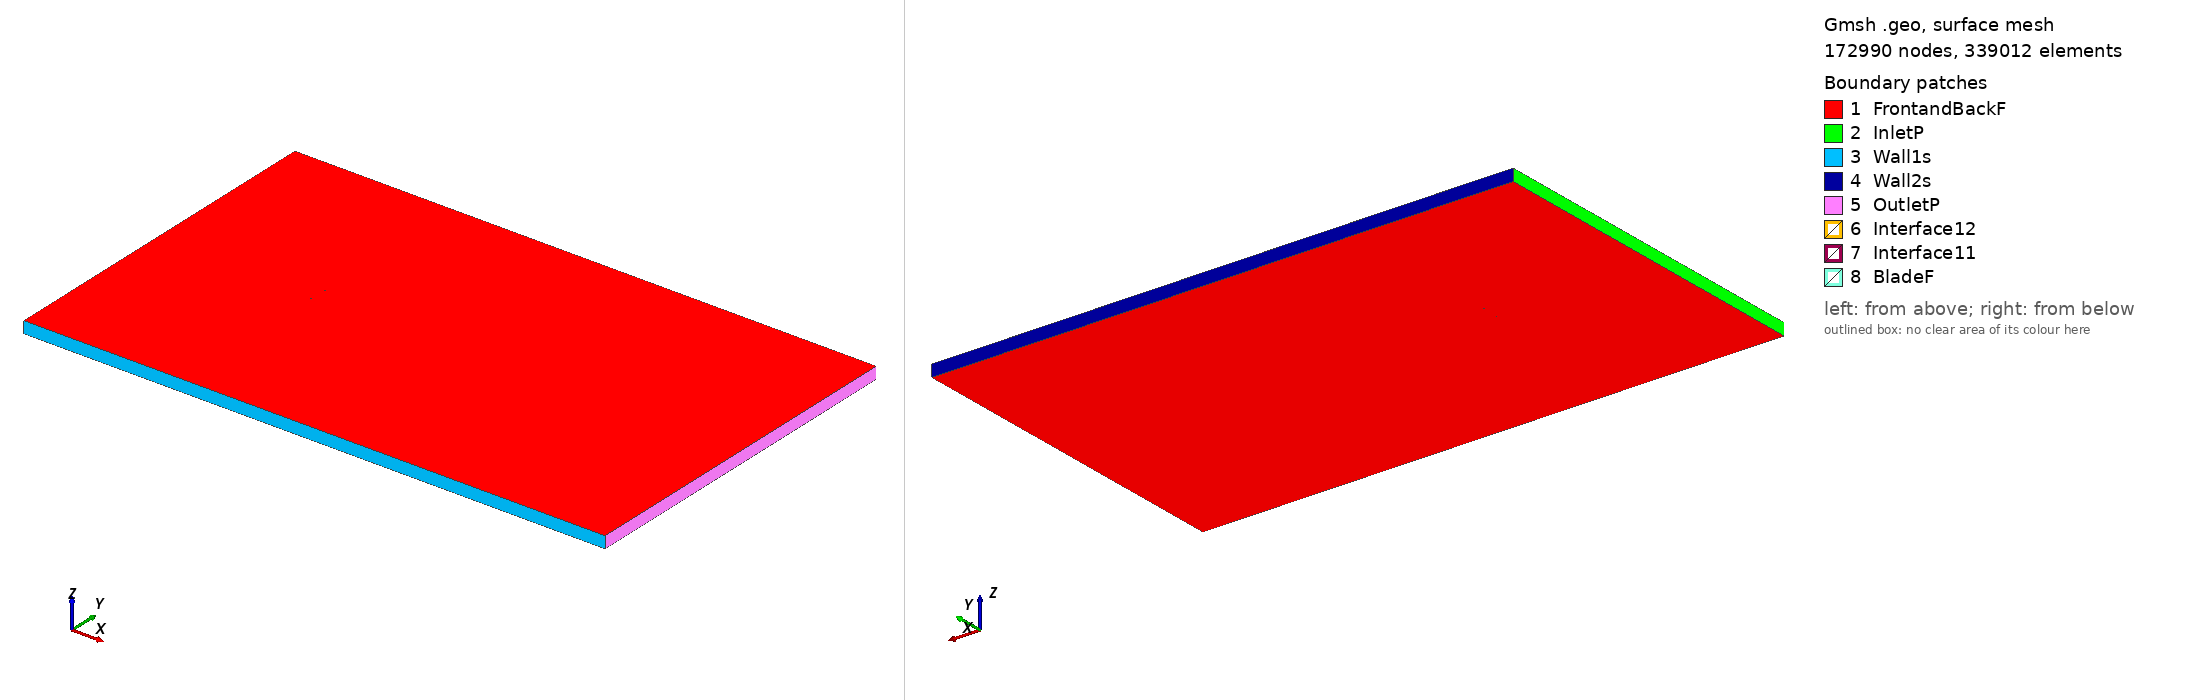

Gmsh geometry script, surface-meshed: 172990 nodes, 339012 surface elements. Boundary patches (legend numbers): 1 FrontandBackF, 2 InletP, 3 Wall1s, 4 Wall2s, 5 OutletP, 6 Interface12, 7 Interface11, 8 BladeF. Left view from above one corner, right view from below the opposite corner. Legend entries are the model's physical surfaces. The drawing asked Gmsh for element sizes between 1% and 20% of the model's largest extent; the script's own settings can give other sizes.

=== hs1620_tsr_-5.9987_aoa_-4.9655.geo (drawn) ===
SetFactory("OpenCASCADE");

Point(1) = {0.074554, 0.738135, 0, 1.0};
Point(2) = {0.072987, 0.738840, 0, 1.0};
Point(3) = {0.071424, 0.739491, 0, 1.0};
Point(4) = {0.069867, 0.740089, 0, 1.0};
Point(5) = {0.068313, 0.740639, 0, 1.0};
Point(6) = {0.066763, 0.741154, 0, 1.0};
Point(7) = {0.065215, 0.741645, 0, 1.0};
Point(8) = {0.063668, 0.742117, 0, 1.0};
Point(9) = {0.062122, 0.742576, 0, 1.0};
Point(10) = {0.060578, 0.743019, 0, 1.0};
Point(11) = {0.059036, 0.743443, 0, 1.0};
Point(12) = {0.055956, 0.744227, 0, 1.0};
Point(13) = {0.052885, 0.744923, 0, 1.0};
Point(14) = {0.049820, 0.745538, 0, 1.0};
Point(15) = {0.046761, 0.746081, 0, 1.0};
Point(16) = {0.043708, 0.746565, 0, 1.0};
Point(17) = {0.040659, 0.747003, 0, 1.0};
Point(18) = {0.037613, 0.747404, 0, 1.0};
Point(19) = {0.034569, 0.747774, 0, 1.0};
Point(20) = {0.028489, 0.748433, 0, 1.0};
Point(21) = {0.025453, 0.748724, 0, 1.0};
Point(22) = {0.022418, 0.748988, 0, 1.0};
Point(23) = {0.019386, 0.749228, 0, 1.0};
Point(24) = {0.013329, 0.749623, 0, 1.0};
Point(25) = {0.010305, 0.749776, 0, 1.0};
Point(26) = {0.007283, 0.749893, 0, 1.0};
Point(27) = {0.004265, 0.749971, 0, 1.0};
Point(28) = {-0.001760, 0.750000, 0, 1.0};
Point(29) = {-0.004767, 0.749954, 0, 1.0};
Point(30) = {-0.007771, 0.749866, 0, 1.0};
Point(31) = {-0.010771, 0.749741, 0, 1.0};
Point(32) = {-0.016762, 0.749376, 0, 1.0};
Point(33) = {-0.019752, 0.749131, 0, 1.0};
Point(34) = {-0.022739, 0.748846, 0, 1.0};
Point(35) = {-0.025722, 0.748519, 0, 1.0};
Point(36) = {-0.031678, 0.747752, 0, 1.0};
Point(37) = {-0.034651, 0.747314, 0, 1.0};
Point(38) = {-0.037621, 0.746836, 0, 1.0};
Point(39) = {-0.040586, 0.746308, 0, 1.0};
Point(40) = {-0.043546, 0.745715, 0, 1.0};
Point(41) = {-0.046499, 0.745041, 0, 1.0};
Point(42) = {-0.049443, 0.744269, 0, 1.0};
Point(43) = {-0.052377, 0.743378, 0, 1.0};
Point(44) = {-0.055299, 0.742352, 0, 1.0};
Point(45) = {-0.058207, 0.741162, 0, 1.0};
Point(46) = {-0.061098, 0.739777, 0, 1.0};
Point(47) = {-0.062536, 0.738997, 0, 1.0};
Point(48) = {-0.063968, 0.738148, 0, 1.0};
Point(49) = {-0.065393, 0.737223, 0, 1.0};
Point(50) = {-0.066810, 0.736204, 0, 1.0};
Point(51) = {-0.068217, 0.735073, 0, 1.0};
Point(52) = {-0.069612, 0.733802, 0, 1.0};
Point(53) = {-0.070991, 0.732337, 0, 1.0};
Point(54) = {-0.072345, 0.730589, 0, 1.0};
Point(55) = {-0.073653, 0.728321, 0, 1.0};
Point(56) = {-0.073967, 0.727599, 0, 1.0};
Point(57) = {-0.074270, 0.726753, 0, 1.0};
Point(58) = {-0.074499, 0.725920, 0, 1.0};
Point(59) = {-0.074604, 0.725405, 0, 1.0};
Point(60) = {-0.074698, 0.724748, 0, 1.0};
Point(61) = {-0.074734, 0.724294, 0, 1.0};
Point(62) = {-0.074719, 0.723252, 0, 1.0};
Point(63) = {-0.074559, 0.722286, 0, 1.0};
Point(64) = {-0.074451, 0.721908, 0, 1.0};
Point(65) = {-0.074256, 0.721397, 0, 1.0};
Point(66) = {-0.074073, 0.721018, 0, 1.0};
Point(67) = {-0.073722, 0.720443, 0, 1.0};
Point(68) = {-0.073298, 0.719899, 0, 1.0};
Point(69) = {-0.072884, 0.719464, 0, 1.0};
Point(70) = {-0.071273, 0.718249, 0, 1.0};
Point(71) = {-0.069698, 0.717455, 0, 1.0};
Point(72) = {-0.068143, 0.716882, 0, 1.0};
Point(73) = {-0.066600, 0.716453, 0, 1.0};
Point(74) = {-0.065065, 0.716126, 0, 1.0};
Point(75) = {-0.063538, 0.715879, 0, 1.0};
Point(76) = {-0.062017, 0.715695, 0, 1.0};
Point(77) = {-0.060500, 0.715565, 0, 1.0};
Point(78) = {-0.058987, 0.715478, 0, 1.0};
Point(79) = {-0.055971, 0.715424, 0, 1.0};
Point(80) = {-0.052966, 0.715498, 0, 1.0};
Point(81) = {-0.049970, 0.715676, 0, 1.0};
Point(82) = {-0.046981, 0.715930, 0, 1.0};
Point(83) = {-0.043996, 0.716238, 0, 1.0};
Point(84) = {-0.041014, 0.716579, 0, 1.0};
Point(85) = {-0.038033, 0.716927, 0, 1.0};
Point(86) = {-0.035052, 0.717270, 0, 1.0};
Point(87) = {-0.032070, 0.717604, 0, 1.0};
Point(88) = {-0.029087, 0.717936, 0, 1.0};
Point(89) = {-0.023123, 0.718608, 0, 1.0};
Point(90) = {-0.020142, 0.718958, 0, 1.0};
Point(91) = {-0.017162, 0.719320, 0, 1.0};
Point(92) = {-0.014183, 0.719688, 0, 1.0};
Point(93) = {-0.008225, 0.720438, 0, 1.0};
Point(94) = {-0.005247, 0.720816, 0, 1.0};
Point(95) = {-0.002269, 0.721196, 0, 1.0};
Point(96) = {0.000709, 0.721585, 0, 1.0};
Point(97) = {0.006662, 0.722388, 0, 1.0};
Point(98) = {0.009636, 0.722809, 0, 1.0};
Point(99) = {0.012610, 0.723242, 0, 1.0};
Point(100) = {0.015582, 0.723690, 0, 1.0};
Point(101) = {0.021524, 0.724619, 0, 1.0};
Point(102) = {0.024494, 0.725096, 0, 1.0};
Point(103) = {0.027463, 0.725582, 0, 1.0};
Point(104) = {0.030432, 0.726067, 0, 1.0};
Point(105) = {0.036371, 0.727030, 0, 1.0};
Point(106) = {0.039341, 0.727507, 0, 1.0};
Point(107) = {0.042311, 0.727983, 0, 1.0};
Point(108) = {0.045281, 0.728464, 0, 1.0};
Point(109) = {0.048249, 0.728955, 0, 1.0};
Point(110) = {0.051217, 0.729458, 0, 1.0};
Point(111) = {0.054183, 0.729975, 0, 1.0};
Point(112) = {0.057148, 0.730507, 0, 1.0};
Point(113) = {0.060113, 0.731050, 0, 1.0};
Point(114) = {0.061594, 0.731327, 0, 1.0};
Point(115) = {0.063075, 0.731607, 0, 1.0};
Point(116) = {0.064556, 0.731893, 0, 1.0};
Point(117) = {0.066037, 0.732184, 0, 1.0};
Point(118) = {0.067517, 0.732480, 0, 1.0};
Point(119) = {0.068996, 0.732781, 0, 1.0};
Point(120) = {0.070475, 0.733090, 0, 1.0};
Point(121) = {0.071953, 0.733410, 0, 1.0};
Point(122) = {0.073429, 0.733743, 0, 1.0};
Point(123) = {0.074904, 0.734102, 0, 1.0};
Point(124) = {-0.074554, -0.738135, 0, 1.0};
Point(125) = {-0.072987, -0.738840, 0, 1.0};
Point(126) = {-0.071424, -0.739491, 0, 1.0};
Point(127) = {-0.069867, -0.740089, 0, 1.0};
Point(128) = {-0.068313, -0.740639, 0, 1.0};
Point(129) = {-0.066763, -0.741154, 0, 1.0};
Point(130) = {-0.065215, -0.741645, 0, 1.0};
Point(131) = {-0.063668, -0.742117, 0, 1.0};
Point(132) = {-0.062122, -0.742576, 0, 1.0};
Point(133) = {-0.060578, -0.743019, 0, 1.0};
Point(134) = {-0.059036, -0.743443, 0, 1.0};
Point(135) = {-0.055956, -0.744227, 0, 1.0};
Point(136) = {-0.052885, -0.744923, 0, 1.0};
Point(137) = {-0.049820, -0.745538, 0, 1.0};
Point(138) = {-0.046761, -0.746081, 0, 1.0};
Point(139) = {-0.043708, -0.746565, 0, 1.0};
Point(140) = {-0.040659, -0.747003, 0, 1.0};
Point(141) = {-0.037613, -0.747404, 0, 1.0};
Point(142) = {-0.034569, -0.747774, 0, 1.0};
Point(143) = {-0.028489, -0.748433, 0, 1.0};
Point(144) = {-0.025453, -0.748724, 0, 1.0};
Point(145) = {-0.022418, -0.748988, 0, 1.0};
Point(146) = {-0.019386, -0.749228, 0, 1.0};
Point(147) = {-0.013329, -0.749623, 0, 1.0};
Point(148) = {-0.010305, -0.749776, 0, 1.0};
Point(149) = {-0.007283, -0.749893, 0, 1.0};
Point(150) = {-0.004265, -0.749971, 0, 1.0};
Point(151) = {0.001760, -0.750000, 0, 1.0};
Point(152) = {0.004767, -0.749954, 0, 1.0};
Point(153) = {0.007771, -0.749866, 0, 1.0};
Point(154) = {0.010771, -0.749741, 0, 1.0};
Point(155) = {0.016762, -0.749376, 0, 1.0};
Point(156) = {0.019752, -0.749131, 0, 1.0};
Point(157) = {0.022739, -0.748846, 0, 1.0};
Point(158) = {0.025722, -0.748519, 0, 1.0};
Point(159) = {0.031678, -0.747752, 0, 1.0};
Point(160) = {0.034651, -0.747314, 0, 1.0};
Point(161) = {0.037621, -0.746836, 0, 1.0};
Point(162) = {0.040586, -0.746308, 0, 1.0};
Point(163) = {0.043546, -0.745715, 0, 1.0};
Point(164) = {0.046499, -0.745041, 0, 1.0};
Point(165) = {0.049443, -0.744269, 0, 1.0};
Point(166) = {0.052377, -0.743378, 0, 1.0};
Point(167) = {0.055299, -0.742352, 0, 1.0};
Point(168) = {0.058207, -0.741162, 0, 1.0};
Point(169) = {0.061098, -0.739777, 0, 1.0};
Point(170) = {0.062536, -0.738997, 0, 1.0};
Point(171) = {0.063968, -0.738148, 0, 1.0};
Point(172) = {0.065393, -0.737223, 0, 1.0};
Point(173) = {0.066810, -0.736204, 0, 1.0};
Point(174) = {0.068217, -0.735073, 0, 1.0};
Point(175) = {0.069612, -0.733802, 0, 1.0};
Point(176) = {0.070991, -0.732337, 0, 1.0};
Point(177) = {0.072345, -0.730589, 0, 1.0};
Point(178) = {0.073653, -0.728321, 0, 1.0};
Point(179) = {0.073967, -0.727599, 0, 1.0};
Point(180) = {0.074270, -0.726753, 0, 1.0};
Point(181) = {0.074499, -0.725920, 0, 1.0};
Point(182) = {0.074604, -0.725405, 0, 1.0};
Point(183) = {0.074698, -0.724748, 0, 1.0};
Point(184) = {0.074734, -0.724294, 0, 1.0};
Point(185) = {0.074719, -0.723252, 0, 1.0};
Point(186) = {0.074559, -0.722286, 0, 1.0};
Point(187) = {0.074451, -0.721908, 0, 1.0};
Point(188) = {0.074256, -0.721397, 0, 1.0};
Point(189) = {0.074073, -0.721018, 0, 1.0};
Point(190) = {0.073722, -0.720443, 0, 1.0};
Point(191) = {0.073298, -0.719899, 0, 1.0};
Point(192) = {0.072884, -0.719464, 0, 1.0};
Point(193) = {0.071273, -0.718249, 0, 1.0};
Point(194) = {0.069698, -0.717455, 0, 1.0};
Point(195) = {0.068143, -0.716882, 0, 1.0};
Point(196) = {0.066600, -0.716453, 0, 1.0};
Point(197) = {0.065065, -0.716126, 0, 1.0};
Point(198) = {0.063538, -0.715879, 0, 1.0};
Point(199) = {0.062017, -0.715695, 0, 1.0};
Point(200) = {0.060500, -0.715565, 0, 1.0};
Point(201) = {0.058987, -0.715478, 0, 1.0};
Point(202) = {0.055971, -0.715424, 0, 1.0};
Point(203) = {0.052966, -0.715498, 0, 1.0};
Point(204) = {0.049970, -0.715676, 0, 1.0};
Point(205) = {0.046981, -0.715930, 0, 1.0};
Point(206) = {0.043996, -0.716238, 0, 1.0};
Point(207) = {0.041014, -0.716579, 0, 1.0};
Point(208) = {0.038033, -0.716927, 0, 1.0};
Point(209) = {0.035052, -0.717270, 0, 1.0};
Point(210) = {0.032070, -0.717604, 0, 1.0};
Point(211) = {0.029087, -0.717936, 0, 1.0};
Point(212) = {0.023123, -0.718608, 0, 1.0};
Point(213) = {0.020142, -0.718958, 0, 1.0};
Point(214) = {0.017162, -0.719320, 0, 1.0};
Point(215) = {0.014183, -0.719688, 0, 1.0};
Point(216) = {0.008225, -0.720438, 0, 1.0};
Point(217) = {0.005247, -0.720816, 0, 1.0};
Point(218) = {0.002269, -0.721196, 0, 1.0};
Point(219) = {-0.000709, -0.721585, 0, 1.0};
Point(220) = {-0.006662, -0.722388, 0, 1.0};
Point(221) = {-0.009636, -0.722809, 0, 1.0};
Point(222) = {-0.012610, -0.723242, 0, 1.0};
Point(223) = {-0.015582, -0.723690, 0, 1.0};
Point(224) = {-0.021524, -0.724619, 0, 1.0};
Point(225) = {-0.024494, -0.725096, 0, 1.0};
Point(226) = {-0.027463, -0.725582, 0, 1.0};
Point(227) = {-0.030432, -0.726067, 0, 1.0};
Point(228) = {-0.036371, -0.727030, 0, 1.0};
Point(229) = {-0.039341, -0.727507, 0, 1.0};
Point(230) = {-0.042311, -0.727983, 0, 1.0};
Point(231) = {-0.045281, -0.728464, 0, 1.0};
Point(232) = {-0.048249, -0.728955, 0, 1.0};
Point(233) = {-0.051217, -0.729458, 0, 1.0};
Point(234) = {-0.054183, -0.729975, 0, 1.0};
Point(235) = {-0.057148, -0.730507, 0, 1.0};
Point(236) = {-0.060113, -0.731050, 0, 1.0};
Point(237) = {-0.061594, -0.731327, 0, 1.0};
Point(238) = {-0.063075, -0.731607, 0, 1.0};
Point(239) = {-0.064556, -0.731893, 0, 1.0};
Point(240) = {-0.066037, -0.732184, 0, 1.0};
Point(241) = {-0.067517, -0.732480, 0, 1.0};
Point(242) = {-0.068996, -0.732781, 0, 1.0};
Point(243) = {-0.070475, -0.733090, 0, 1.0};
Point(244) = {-0.071953, -0.733410, 0, 1.0};
Point(245) = {-0.073429, -0.733743, 0, 1.0};
Point(246) = {-0.074904, -0.734102, 0, 1.0};

// Lines: first blade (splines 1-4)
Spline(1) = {1:38};
Spline(2) = {38:86};
Spline(3) = {86:123};
Spline(4) = {123,1};

// Lines: second blade (splines 5-8)
Spline(5) = {124:161};
Spline(6) = {161:209};
Spline(7) = {209:246};
Spline(8) = {246,124};

// Outer domain (points 20001-4 and lines)
Point(247) = {-13.50000000, -15.00000000, 0, 1.0};
Point(248) = {-13.50000000, 15.00000000, 0, 1.0};
Point(249) = {36.00000000, 15.00000000, 0, 1.0};
Point(250) = {36.00000000, -15.00000000, 0, 1.0};
Line(11) = {247, 248};
Line(12) = {248, 249};
Line(13) = {249, 250};
Line(14) = {247, 250};

// Interface (between moving and stationary domain) (circles)
Circle(9) = {0, 0, 0, 0.80000000, 0, 2*Pi};
Circle(10) = {0, 0, 0, 0.80000000, 0, 2*Pi};

// Loops collect Lines/Splines/etc (blade1, blade2, domain, first circle)
Line Loop(1) = {1:4};
Line Loop(2) = {5:8};
Line Loop(3) = {11,12,13,-14};
Line Loop(4) = {9};

// BooleanDifference cuts out the circle/interface from the domain
Plane Surface(1) = {3};
Plane Surface(2) = {4};
BooleanDifference{ Surface{1}; Delete;}{ Surface{2}; Delete;}

// This one cuts out the blades from the inner circle/interface
Line Loop(6) = {10};
Plane Surface(5) = {6};
Plane Surface(6) = {1};
Plane Surface(7) = {2};
BooleanDifference{ Surface{5}; Delete;}{ Surface{6,7}; Delete;}

// extrude to 3rd dimension
Extrude {0, 0, 1} {Surface{1}; Surface{5}; Layers{1}; Recombine;}

// Physical Surfaces are the named boundaries (patches)
Physical Surface("Interface11") = {12};
Physical Surface("Interface12") = {10};

// sides of domain
Physical Surface("InletP") = {6};
Physical Surface("OutletP") = {9};

// top and bottom of domain
Physical Surface("Wall1s") = {7};
Physical Surface("Wall2s") = {8};

// Check FrontandBackF by ensuring there is nothing in the 3rd dimension
Physical Surface("FrontandBackF") = {1,11,5,21};
Physical Surface("BladeF") = {13:20};
Physical Volume("Turbine") = {2};
Physical Volume("Farfield") = {1};

// settings for airfoil boundary layer
Field[1] = BoundaryLayer;
Field[1].EdgesList = {1:8};
Field[1].hwall_n = 1e-3;
Field[1].thickness = 1.5e-2;
Field[1].ratio = 1.05;
Field[1].Quads = 1;
BoundaryLayer Field = 1;

// control points for mesh (blade and interface)
// floor((arc length / 1.5mm)/ 6) -> Transfinite Line
Transfinite Line {1,2,3,5,6,7} = 35 Using Progression 1;
Transfinite Line {4,8} = 2 Using Progression 1;
Transfinite Line {9, 15} = 800 Using Progression 1;

// For more information on gmsh syntax, visit http://gmsh.info/doc/texinfo/gmsh.html
